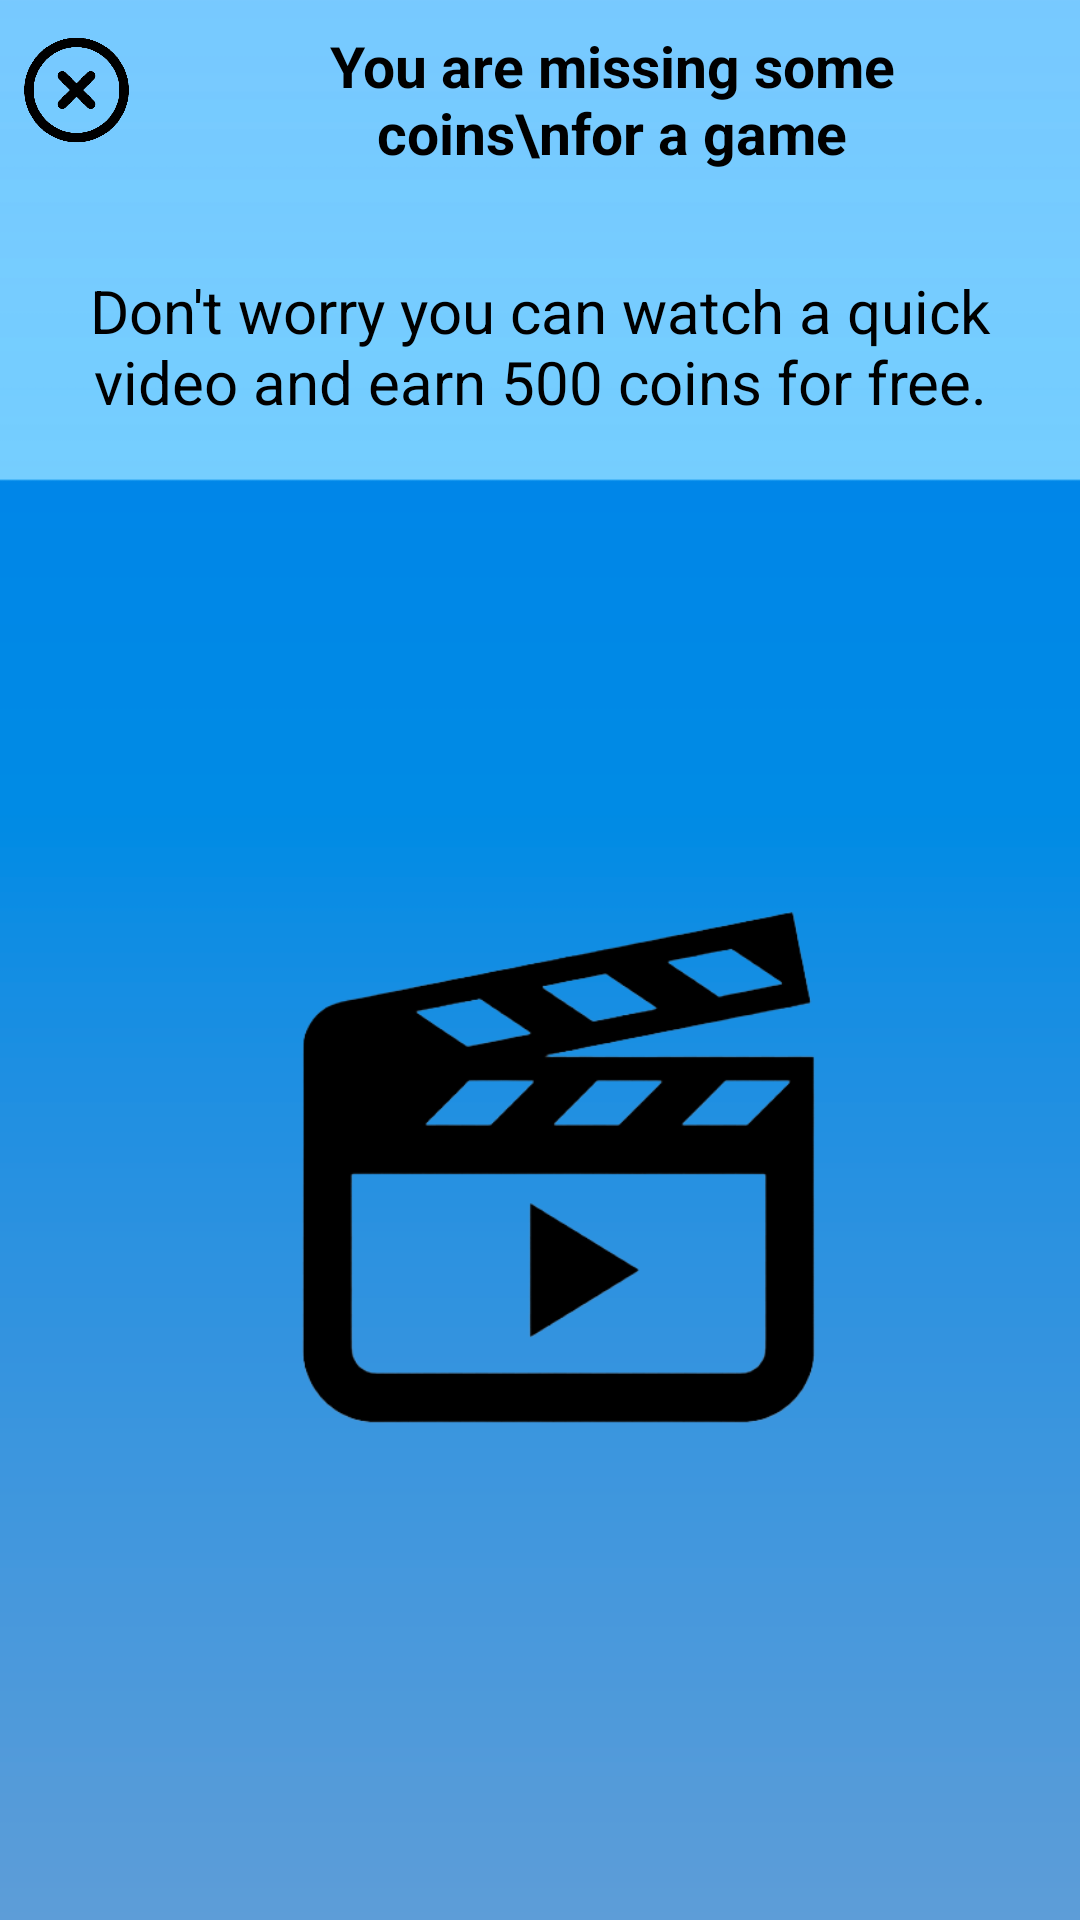

The Android layout XML behind this screen, and the referenced resources:
<!-- AndroidManifest.xml: application theme Theme.PythonCompetition -->
<!-- res/layout/coins_video.xml -->
<?xml version="1.0" encoding="utf-8"?>
<RelativeLayout
    xmlns:android="http://schemas.android.com/apk/res/android"
    xmlns:app="http://schemas.android.com/apk/res-auto"
    android:layout_width="340dp"
    android:layout_height="250dp"
    android:maxHeight="250dp"

    android:background= "@drawable/pop_up_background_new">


    <TextView
        android:id="@+id/language"
        android:layout_width="270dp"
        android:layout_height="50dp"
        android:textSize="19dp"
        android:textStyle="bold"
        android:gravity="center"
        android:textColor="@color/black"
        android:text="You are missing some coins\nfor a game"
        android:layout_alignParentTop="true"
        android:layout_marginTop="8dp" android:layout_alignParentEnd="true" android:layout_marginEnd="21dp"
        android:layout_centerHorizontal="true"/>
    <ImageView
        android:layout_width="39dp"
        android:layout_height="38dp"
        app:srcCompat="@drawable/x_ico"
        android:layout_alignParentStart="true"
        android:layout_alignParentTop="true"
        android:id="@+id/imageView9"
        android:layout_marginTop="11dp"
        android:layout_marginStart="6dp"/>
    <TextView
            android:text="Don't worry you can watch a quick video and earn 500 coins for free."
            android:layout_width="wrap_content"
            android:textColor="@color/black"
            android:gravity="center"
            android:textSize="20dp"
            android:layout_height="wrap_content" android:layout_alignParentStart="true"
            android:layout_marginStart="5dp" android:id="@+id/textView22"
            android:layout_marginTop="90dp" android:layout_alignParentTop="true" android:layout_alignParentEnd="true"
            android:layout_marginEnd="5dp" android:layout_centerInParent="true"/>
    <ImageView
        android:background="?attr/selectableItemBackground"
        android:layout_width="192dp"
        android:layout_height="103dp" app:srcCompat="@drawable/video_icon"
        android:layout_alignParentStart="true" android:layout_marginStart="80dp"
        android:layout_alignParentBottom="true" android:layout_marginBottom="5dp" android:id="@+id/add"
        android:layout_alignParentEnd="true" android:layout_marginEnd="68dp"
        android:layout_centerHorizontal="true" android:layout_marginTop="2dp"
        android:layout_below="@+id/textView22"/>

</RelativeLayout>
<!-- resources referenced by this layout -->
<resources>
  <color name="black">#FF000000</color>
  <!-- drawable pop_up_background_new: png bitmap (drawable, 15322 bytes) -->
  <!-- drawable video_icon: png bitmap (drawable, 33392 bytes) -->
  <!-- drawable x_ico: png bitmap (drawable, 13886 bytes) -->
  <style name="Theme.PythonCompetition" parent="Theme.MaterialComponents.DayNight.DarkActionBar">
          
          <item name="android:forceDarkAllowed" tools:targetApi="q">false</item>
  
          <item name="colorPrimary">@color/Blue_Ivy</item>
          <item name="colorPrimaryVariant">@color/black</item>
          <item name="colorOnPrimary">@color/white</item>
          
          <item name="colorSecondary">@color/teal_200</item>
          <item name="colorSecondaryVariant">@color/teal_700</item>
          <item name="colorOnSecondary">@color/black</item>
          
          <item name="android:statusBarColor" tools:targetApi="l">?attr/colorPrimaryVariant</item>
          
      </style>
  <color name="Blue_Ivy">#3090C7</color>
  <color name="white">#FFFFFFFF</color>
  <color name="teal_200">#FF03DAC5</color>
  <color name="teal_700">#FF018786</color>
</resources>
